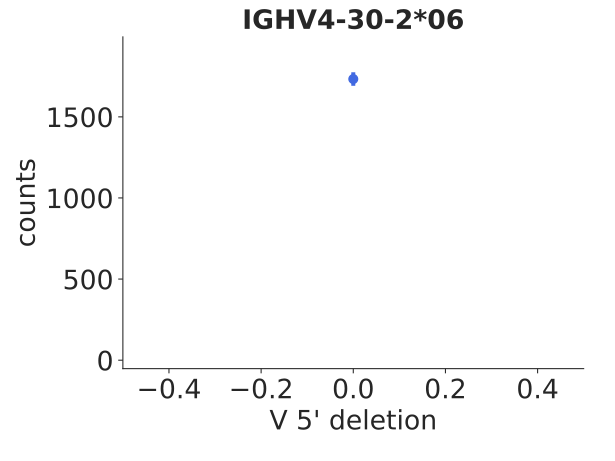

The table this chart was drawn from, first rows:
bin_low_edge, contents, binlabel, error
-1.5, 0.0, , 0.0
-0.5, 1733, , 41.63
0.5, 0.0, , 0.0
